Dataset: dataset (GitHub, yuvaadhika/DLV_PEST-TRACK). Classes: aphids, armyworm, beetle, bollworm, grasshopper, leafhopper, mealybug, mites, stem borer, whitefly.

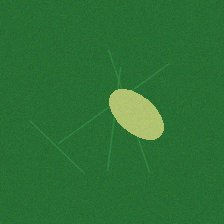
Label: mealybug

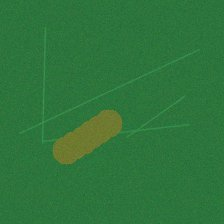
Label: armyworm

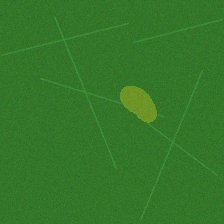
Label: mites

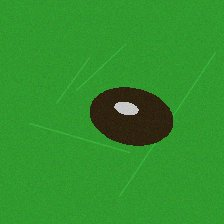
Label: beetle

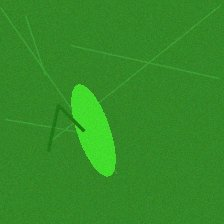
Label: grasshopper

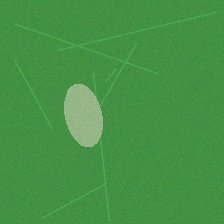
Label: leafhopper
